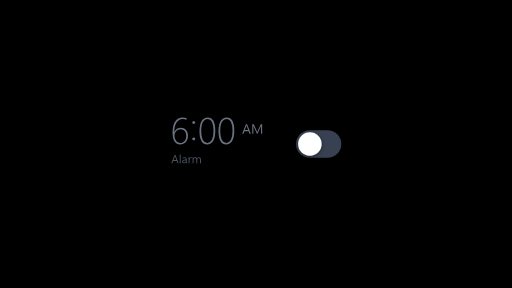
t = 0.00 s
t = 0.68 s: frame unchanged from t = 0.00 s, image omitted
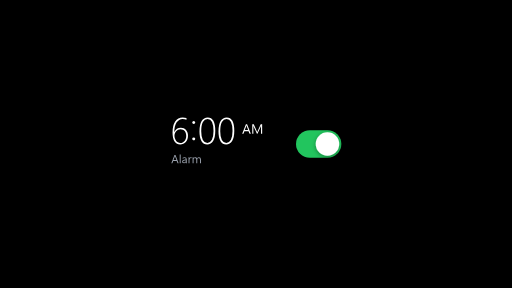
t = 1.40 s
t = 2.20 s: frame unchanged from t = 1.40 s, image omitted
t = 3.00 s: frame unchanged from t = 1.40 s, image omitted
t = 3.75 s: frame unchanged from t = 0.00 s, image omitted

The animated SVG that drew these frames (rendered in a browser with its animation timeline set to each time). Animation: 5 SMIL elements (animate=5); one cycle of 4.50 s, repeats indefinitely.

<?xml version="1.0" encoding="UTF-8"?>
<svg xmlns="http://www.w3.org/2000/svg" viewBox="0 0 1920 1080" width="100%" height="100%">
  <defs>
    <!-- Subtle realistic drop shadow on toggle knob -->
    <filter id="knobShadow" x="-30%" y="-30%" width="160%" height="160%">
      <feDropShadow dx="0" dy="5" stdDeviation="7" flood-color="#000000" flood-opacity="0.38"/>
    </filter>
  </defs>

  <!-- Pure black widescreen background -->
  <rect width="1920" height="1080" fill="#000000"/>

  <!-- Main Alarm Row Widget Centered in 1920x1080 -->
  <g id="alarmWidget">

    <!-- 1. Alarm Time (6:00) -->
    <path d="M699.36328125 442.724609375V449.423828125Q692.390625 446.07421875 684.939453125 446.07421875Q677.625 446.07421875 671.814453125 449.6630859375Q666.00390625 453.251953125 661.90234375 459.74609375Q657.80078125 466.240234375 655.61328125 475.2294921875Q653.42578125 484.21875 653.42578125 495.087890625H653.69921875Q660.876953125 478.681640625 678.240234375 478.681640625Q684.255859375 478.681640625 689.177734375 481.005859375Q694.099609375 483.330078125 697.6201171875 487.431640625Q701.140625 491.533203125 703.0546875 497.0361328125Q704.96875 502.5390625 704.96875 508.896484375Q704.96875 516.005859375 702.8154296875 522.021484375Q700.662109375 528.037109375 696.765625 532.412109375Q692.869140625 536.787109375 687.5029296875 539.248046875Q682.13671875 541.708984375 675.7109375 541.708984375Q668.943359375 541.708984375 663.611328125 538.8037109375Q658.279296875 535.8984375 654.587890625 530.2587890625Q650.896484375 524.619140625 648.9482421875 516.2451171875Q647.0 507.87109375 647.0 497.001953125Q647.0 484.150390625 649.529296875 473.69140625Q652.05859375 463.232421875 656.9462890625 455.8154296875Q661.833984375 448.3984375 668.9091796875 444.365234375Q675.984375 440.33203125 685.076171875 440.33203125Q693.142578125 440.33203125 699.36328125 442.724609375ZM676.8046875 484.423828125Q671.951171875 484.423828125 667.8154296875 486.4404296875Q663.6796875 488.45703125 660.671875 491.7724609375Q657.6640625 495.087890625 655.955078125 499.326171875Q654.24609375 503.564453125 654.24609375 507.939453125Q654.24609375 513.544921875 655.818359375 518.6376953125Q657.390625 523.73046875 660.26171875 527.55859375Q663.1328125 531.38671875 667.2001953125 533.6767578125Q671.267578125 535.966796875 676.2578125 535.966796875Q680.974609375 535.966796875 685.0419921875 534.0185546875Q689.109375 532.0703125 692.048828125 528.6181640625Q694.98828125 525.166015625 696.6630859375 520.44921875Q698.337890625 515.732421875 698.337890625 510.1953125Q698.337890625 504.453125 696.8681640625 499.7021484375Q695.3984375 494.951171875 692.595703125 491.5673828125Q689.79296875 488.18359375 685.7939453125 486.3037109375Q681.794921875 484.423828125 676.8046875 484.423828125ZM726.4375 464.775390625Q724.11328125 464.775390625 722.541015625 463.134765625Q720.96875 461.494140625 720.96875 459.169921875Q720.96875 456.845703125 722.541015625 455.3076171875Q724.11328125 453.76953125 726.4375 453.76953125Q728.76171875 453.76953125 730.40234375 455.3076171875Q732.04296875 456.845703125 732.04296875 459.169921875Q732.04296875 461.494140625 730.40234375 463.134765625Q728.76171875 464.775390625 726.4375 464.775390625ZM726.4375 526.23046875Q724.11328125 526.23046875 722.541015625 524.6240234375Q720.96875 523.017578125 720.96875 520.693359375Q720.96875 518.30078125 722.541015625 516.7626953125Q724.11328125 515.224609375 726.4375 515.224609375Q728.76171875 515.224609375 730.40234375 516.7626953125Q732.04296875 518.30078125 732.04296875 520.693359375Q732.04296875 523.017578125 730.40234375 524.6240234375Q728.76171875 526.23046875 726.4375 526.23046875ZM776.890625 541.708984375Q763.35546875 541.708984375 755.69921875 529.267578125Q748.04296875 516.826171875 748.04296875 493.10546875Q748.04296875 466.923828125 756.0751953125 453.6279296875Q764.107421875 440.33203125 779.009765625 440.33203125Q807.310546875 440.33203125 807.310546875 490.576171875Q807.310546875 515.595703125 799.3125 528.65234375Q791.314453125 541.708984375 776.890625 541.708984375ZM778.462890625 446.07421875Q767.18359375 446.07421875 760.89453125 457.626953125Q754.60546875 469.1796875 754.60546875 492.28515625Q754.60546875 513.33984375 760.62109375 524.6533203125Q766.63671875 535.966796875 777.7109375 535.966796875Q788.580078125 535.966796875 794.6298828125 524.4482421875Q800.6796875 512.9296875 800.6796875 491.533203125Q800.6796875 446.07421875 778.462890625 446.07421875ZM848.158203125 541.708984375Q834.623046875 541.708984375 826.966796875 529.267578125Q819.310546875 516.826171875 819.310546875 493.10546875Q819.310546875 466.923828125 827.3427734375 453.6279296875Q835.375 440.33203125 850.27734375 440.33203125Q878.578125 440.33203125 878.578125 490.576171875Q878.578125 515.595703125 870.580078125 528.65234375Q862.58203125 541.708984375 848.158203125 541.708984375ZM849.73046875 446.07421875Q838.451171875 446.07421875 832.162109375 457.626953125Q825.873046875 469.1796875 825.873046875 492.28515625Q825.873046875 513.33984375 831.888671875 524.6533203125Q837.904296875 535.966796875 848.978515625 535.966796875Q859.84765625 535.966796875 865.8974609375 524.4482421875Q871.947265625 512.9296875 871.947265625 491.533203125Q871.947265625 446.07421875 849.73046875 446.07421875Z" fill="#6b7280">
      <animate attributeName="fill"
               values="#6b7280; #6b7280; #ffffff; #ffffff; #6b7280; #6b7280"
               keyTimes="0; 0.20; 0.31; 0.666; 0.777; 1"
               dur="4.5s" repeatCount="indefinite"
               calcMode="spline"
               keySplines="0.25 0.1 0.25 1; 0.25 1 0.5 1; 0.25 0.1 0.25 1; 0.25 1 0.5 1; 0.25 0.1 0.25 1"/>
    </path>

    <!-- 2. AM Indicator -->
    <path d="M940.60546875 502.0H935.8828125L932.0234375 491.79296875H916.5859375L912.955078125 502.0H908.20703125L922.171875 465.58984375H926.58984375ZM930.626953125 487.958984375 924.9140625 472.4453125Q924.634765625 471.68359375 924.35546875 470.0078125H924.25390625Q924.0 471.556640625 923.669921875 472.4453125L918.0078125 487.958984375Z M983.083984375 502.0H978.84375V477.57421875Q978.84375 474.6796875 979.19921875 470.490234375H979.09765625Q978.48828125 472.953125 978.005859375 474.01953125L965.564453125 502.0H963.482421875L951.06640625 474.22265625Q950.533203125 473.00390625 949.974609375 470.490234375H949.873046875Q950.076171875 472.673828125 950.076171875 477.625V502.0H945.962890625V465.58984375H951.599609375L962.771484375 490.98046875Q964.06640625 493.900390625 964.447265625 495.34765625H964.599609375Q965.69140625 492.3515625 966.3515625 490.87890625L977.751953125 465.58984375H983.083984375Z" fill="#6b7280">
      <animate attributeName="fill"
               values="#6b7280; #6b7280; #ffffff; #ffffff; #6b7280; #6b7280"
               keyTimes="0; 0.20; 0.31; 0.666; 0.777; 1"
               dur="4.5s" repeatCount="indefinite"
               calcMode="spline"
               keySplines="0.25 0.1 0.25 1; 0.25 1 0.5 1; 0.25 0.1 0.25 1; 0.25 1 0.5 1; 0.25 0.1 0.25 1"/>
    </path>

    <!-- 3. Label (Alarm) -->
    <path d="M669.88671875 612.0H665.890625L662.625 603.36328125H649.5625L646.490234375 612.0H642.47265625L654.2890625 581.19140625H658.02734375ZM661.443359375 600.119140625 656.609375 586.9921875Q656.373046875 586.34765625 656.13671875 584.9296875H656.05078125Q655.8359375 586.240234375 655.556640625 586.9921875L650.765625 600.119140625Z M677.470703125 612.0H673.947265625V579.4296875H677.470703125Z M700.3515625 612.0H696.828125V608.5625H696.7421875Q694.443359375 612.515625 689.974609375 612.515625Q686.6875 612.515625 684.8291015625 610.775390625Q682.970703125 609.03515625 682.970703125 606.15625Q682.970703125 599.990234375 690.232421875 598.98046875L696.828125 598.056640625Q696.828125 592.44921875 692.294921875 592.44921875Q688.3203125 592.44921875 685.119140625 595.15625V591.546875Q688.36328125 589.484375 692.595703125 589.484375Q700.3515625 589.484375 700.3515625 597.69140625ZM696.828125 600.87109375 691.521484375 601.6015625Q689.072265625 601.9453125 687.826171875 602.8154296875Q686.580078125 603.685546875 686.580078125 605.8984375Q686.580078125 607.509765625 687.7294921875 608.5302734375Q688.87890625 609.55078125 690.791015625 609.55078125Q693.412109375 609.55078125 695.1201171875 607.7138671875Q696.828125 605.876953125 696.828125 603.0625Z M718.462890625 593.56640625Q717.5390625 592.857421875 715.798828125 592.857421875Q713.54296875 592.857421875 712.0283203125 594.984375Q710.513671875 597.111328125 710.513671875 600.78515625V612.0H706.990234375V590.0H710.513671875V594.533203125H710.599609375Q711.3515625 592.212890625 712.8984375 590.9130859375Q714.4453125 589.61328125 716.357421875 589.61328125Q717.732421875 589.61328125 718.462890625 589.9140625Z M753.525390625 612.0H750.001953125V599.3671875Q750.001953125 595.71484375 748.8740234375 594.08203125Q747.74609375 592.44921875 745.08203125 592.44921875Q742.826171875 592.44921875 741.2470703125 594.51171875Q739.66796875 596.57421875 739.66796875 599.453125V612.0H736.14453125V598.9375Q736.14453125 592.44921875 731.138671875 592.44921875Q728.818359375 592.44921875 727.314453125 594.3935546875Q725.810546875 596.337890625 725.810546875 599.453125V612.0H722.287109375V590.0H725.810546875V593.48046875H725.896484375Q728.23828125 589.484375 732.728515625 589.484375Q734.984375 589.484375 736.66015625 590.7412109375Q738.3359375 591.998046875 738.958984375 594.0390625Q741.408203125 589.484375 746.263671875 589.484375Q753.525390625 589.484375 753.525390625 598.443359375Z" fill="#4b5563">
      <animate attributeName="fill"
               values="#4b5563; #4b5563; #9ca3af; #9ca3af; #4b5563; #4b5563"
               keyTimes="0; 0.20; 0.31; 0.666; 0.777; 1"
               dur="4.5s" repeatCount="indefinite"
               calcMode="spline"
               keySplines="0.25 0.1 0.25 1; 0.25 1 0.5 1; 0.25 0.1 0.25 1; 0.25 1 0.5 1; 0.25 0.1 0.25 1"/>
    </path>

    <!-- 4. Toggle Track Pill -->
    <rect x="1110" y="488" width="170" height="104" rx="52" ry="52" fill="#374151">
      <animate attributeName="fill"
               values="#374151; #374151; #22c55e; #22c55e; #374151; #374151"
               keyTimes="0; 0.20; 0.31; 0.666; 0.777; 1"
               dur="4.5s" repeatCount="indefinite"
               calcMode="spline"
               keySplines="0.25 0.1 0.25 1; 0.25 1 0.5 1; 0.25 0.1 0.25 1; 0.25 1 0.5 1; 0.25 0.1 0.25 1"/>
    </rect>

    <!-- 5. Toggle Knob (Circle) -->
    <circle cx="1162" cy="540" r="44" fill="#ffffff" filter="url(#knobShadow)">
      <animate attributeName="cx"
               values="1162; 1162; 1228; 1228; 1162; 1162"
               keyTimes="0; 0.20; 0.31; 0.666; 0.777; 1"
               dur="4.5s" repeatCount="indefinite"
               calcMode="spline"
               keySplines="0.25 0.1 0.25 1; 0.25 1 0.5 1; 0.25 0.1 0.25 1; 0.25 1 0.5 1; 0.25 0.1 0.25 1"/>
    </circle>

  </g>
</svg>
